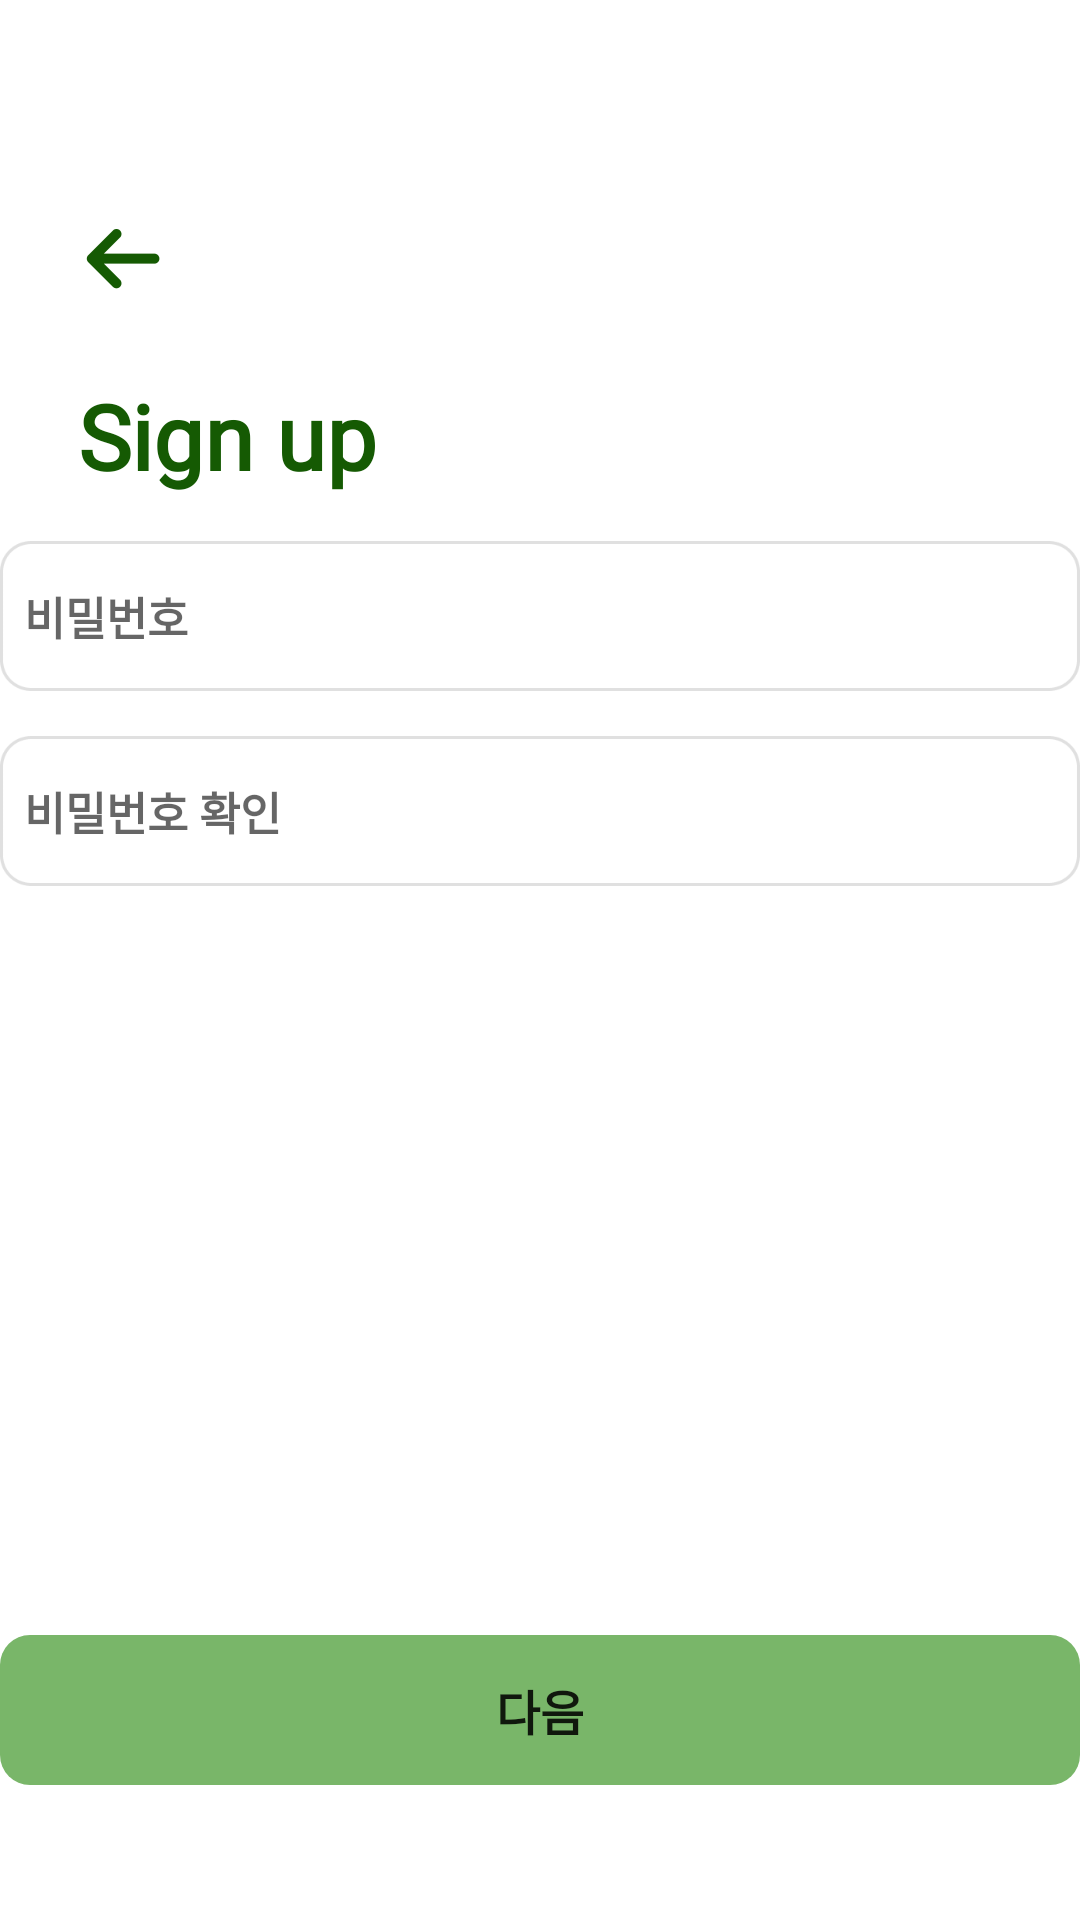

Produce the Android XML layout that renders to this screen, including the resource entries it uses.
<!-- AndroidManifest.xml: application theme Theme.Dsm_Delivery -->
<!-- res/layout/activity_register_password.xml -->
<?xml version="1.0" encoding="utf-8"?>
<layout xmlns:android="http://schemas.android.com/apk/res/android"
    xmlns:app="http://schemas.android.com/apk/res-auto">

    <androidx.constraintlayout.widget.ConstraintLayout
        android:layout_width="match_parent"
        android:layout_height="match_parent">

        <ImageButton
            android:id="@+id/btn_go_back"
            style="@style/go_back_button"
            android:layout_marginStart="25dp"
            android:layout_marginTop="70dp"
            app:layout_constraintStart_toStartOf="parent"
            app:layout_constraintTop_toTopOf="parent" />

        <TextView
            android:id="@+id/tv_sign_up"
            style="@style/Textview_frame"
            android:layout_marginStart="26dp"
            android:layout_marginTop="125dp"
            android:text="@string/Register"
            app:layout_constraintStart_toStartOf="parent"
            app:layout_constraintTop_toTopOf="parent" />

        <EditText
            android:id="@+id/et_register_id"
            style="@style/EditText_frame"
            android:layout_marginTop="15dp"
            android:hint="@string/text_password"
            app:layout_constraintEnd_toEndOf="parent"
            app:layout_constraintStart_toStartOf="parent"
            app:layout_constraintTop_toBottomOf="@+id/tv_sign_up" />

        <EditText
            android:id="@+id/et_register_phoneNumber"
            style="@style/EditText_frame"
            android:layout_marginTop="15dp"
            android:hint="@string/text_check_password"
            app:layout_constraintEnd_toEndOf="parent"
            app:layout_constraintStart_toStartOf="parent"
            app:layout_constraintTop_toBottomOf="@+id/et_register_id" />

        <TextView
            android:id="@+id/tv_error_message"
            style="@style/main_error_message"
            android:layout_marginStart="30dp"
            android:layout_marginTop="5dp"
            android:text="erorr"
            app:layout_constraintStart_toStartOf="parent"
            app:layout_constraintTop_toBottomOf="@+id/et_register_phoneNumber" />


        <Button
            style="@style/main_next_button_After"
            android:layout_marginBottom="45dp"
            android:text="@string/btn_next"
            app:layout_constraintBottom_toBottomOf="parent"
            app:layout_constraintEnd_toEndOf="parent"
            app:layout_constraintStart_toStartOf="parent" />


    </androidx.constraintlayout.widget.ConstraintLayout>
</layout>
<!-- resources referenced by this layout -->
<resources>
  <string name="Register">Sign up</string>
  <string name="btn_next">다음</string>
  <string name="text_check_password">비밀번호 확인</string>
  <string name="text_password">비밀번호</string>
  <style name="EditText_frame" parent="Widget.AppCompat.EditText">
          <item name="android:layout_width">360dp</item>
          <item name="android:layout_height">50dp</item>
          <item name="android:paddingStart">8dp</item>
          <item name="android:textSize">15sp</item>
          <item name="android:textColor">@color/main_sub_color</item>
          <item name="android:background">@drawable/et_frame</item>
          <item name="android:importantForAutofill">no</item>
          <item name="android:fontFamily">@font/main_font</item>
          <item name="android:textFontWeight">600</item>
      </style>
  <style name="Textview_frame" parent="Widget.AppCompat.TextView">
          <item name="android:layout_width">wrap_content</item>
          <item name="android:layout_height">wrap_content</item>
          <item name="android:fontFamily">@font/main_font</item>
          <item name="android:textFontWeight">700</item>
          <item name="android:textSize">30sp</item>
          <item name="android:textColor">@color/main_top_textView</item>
      </style>
  <style name="go_back_button" parent="Widget.AppCompat.ImageButton">
          <item name="android:layout_width">32dp</item>
          <item name="android:layout_height">32dp</item>
          <item name="android:background">@drawable/back_button</item>
      </style>
  <style name="main_error_message" parent="Widget.AppCompat.TextView">
          <item name="android:layout_width">wrap_content</item>
          <item name="android:layout_height">wrap_content</item>
          <item name="android:textSize">10sp</item>
          <item name="android:textColor">@color/main_error_message</item>
          <item name="fontWeight">400</item>
          <item name="fontFamily">@font/main_font</item>
          <item name="android:visibility">invisible</item>
      </style>
  <style name="main_next_button_After" parent="Widget.AppCompat.Button">
          <item name="android:layout_width">360dp</item>
          <item name="android:layout_height">50dp</item>
          <item name="android:textSize">16sp</item>
          <item name="android:textFontWeight">600</item>
          <item name="android:textStyle">bold</item>
          <item name="fontFamily">@font/main_font</item>
          <item name="backgroundTint">@color/main_next_button_After</item>
          <item name="android:background">@drawable/main_button_frame</item>
      </style>
  <style name="Theme.Dsm_Delivery" parent="Theme.MaterialComponents.DayNight.NoActionBar">
          
          <item name="colorPrimary">@color/purple_500</item>
          <item name="colorPrimaryVariant">@color/purple_700</item>
          <item name="colorOnPrimary">@color/white</item>
          
          <item name="colorSecondary">@color/teal_200</item>
          <item name="colorSecondaryVariant">@color/teal_700</item>
          <item name="colorOnSecondary">@color/black</item>
          
          <item name="android:statusBarColor">#000000</item>
          
      </style>
  <color name="main_sub_color">#AAAAAA</color>
  <color name="main_top_textView">#155A03</color>
  <color name="main_error_message">#99393B</color>
  <color name="main_next_button_After">#79B669</color>
  <!-- drawable main_button_frame (drawable) -->
  <?xml version="1.0" encoding="utf-8"?>
  <shape xmlns:android="http://schemas.android.com/apk/res/android"
      android:padding="10dp"
      android:shape="rectangle">
      <corners
          android:bottomLeftRadius="10dp"
          android:bottomRightRadius="10dp"
          android:topLeftRadius="10dp"
          android:topRightRadius="10dp" />
  
  </shape>
  <color name="purple_500">#FF6200EE</color>
  <color name="purple_700">#FF3700B3</color>
  <color name="white">#FFFFFFFF</color>
  <color name="teal_200">#FF03DAC5</color>
  <color name="teal_700">#FF018786</color>
  <color name="black">#FF000000</color>
</resources>
